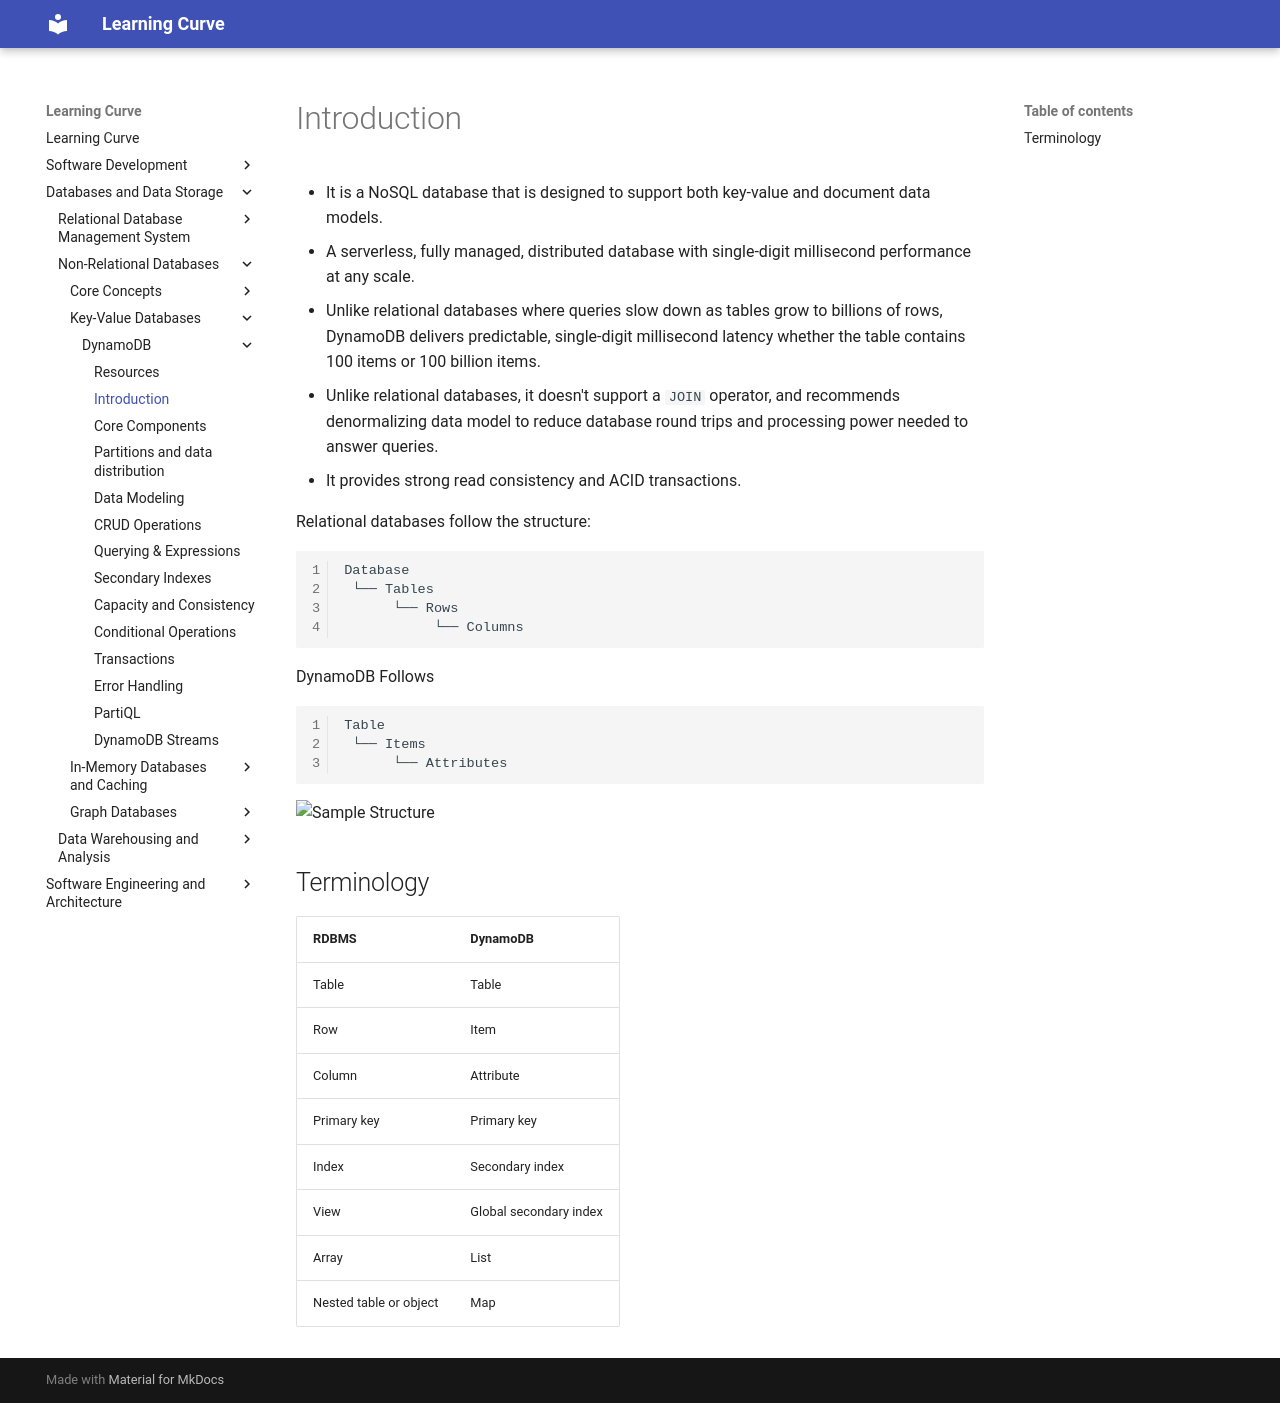

repository: rmShoeb/learning-curve · page: databases-and-data-storage/non-relational-databases/key-value-databases/DynamoDB/01-intro/index.html · generator: mkdocs

# Introduction
- It is a NoSQL database that is designed to support both key-value and document data models.
- A serverless, fully managed, distributed database with single-digit millisecond performance at any scale.
- Unlike relational databases where queries slow down as tables grow to billions of rows, DynamoDB delivers predictable, single-digit millisecond latency whether the table contains 100 items or 100 billion items.
- Unlike relational databases, it doesn't support a `JOIN` operator, and recommends denormalizing data model to reduce database round trips and processing power needed to answer queries.
- It provides strong read consistency and ACID transactions.

Relational databases follow the structure:
```
Database
 └── Tables
      └── Rows
           └── Columns
```

DynamoDB Follows
```
Table
 └── Items
      └── Attributes
```

![Sample Structure](https://docs.aws.amazon.com/images/amazondynamodb/latest/developerguide/images/HowItWorksTables-2024.png)

## Terminology

| RDBMS                  | DynamoDB               |
|------------------------|------------------------|
| Table                  | Table                  |
| Row                    | Item                   |
| Column                 | Attribute              |
| Primary key            | Primary key            |
| Index                  | Secondary index        |
| View                   | Global secondary index |
| Array                  | List                   |
| Nested table or object | Map                    |
